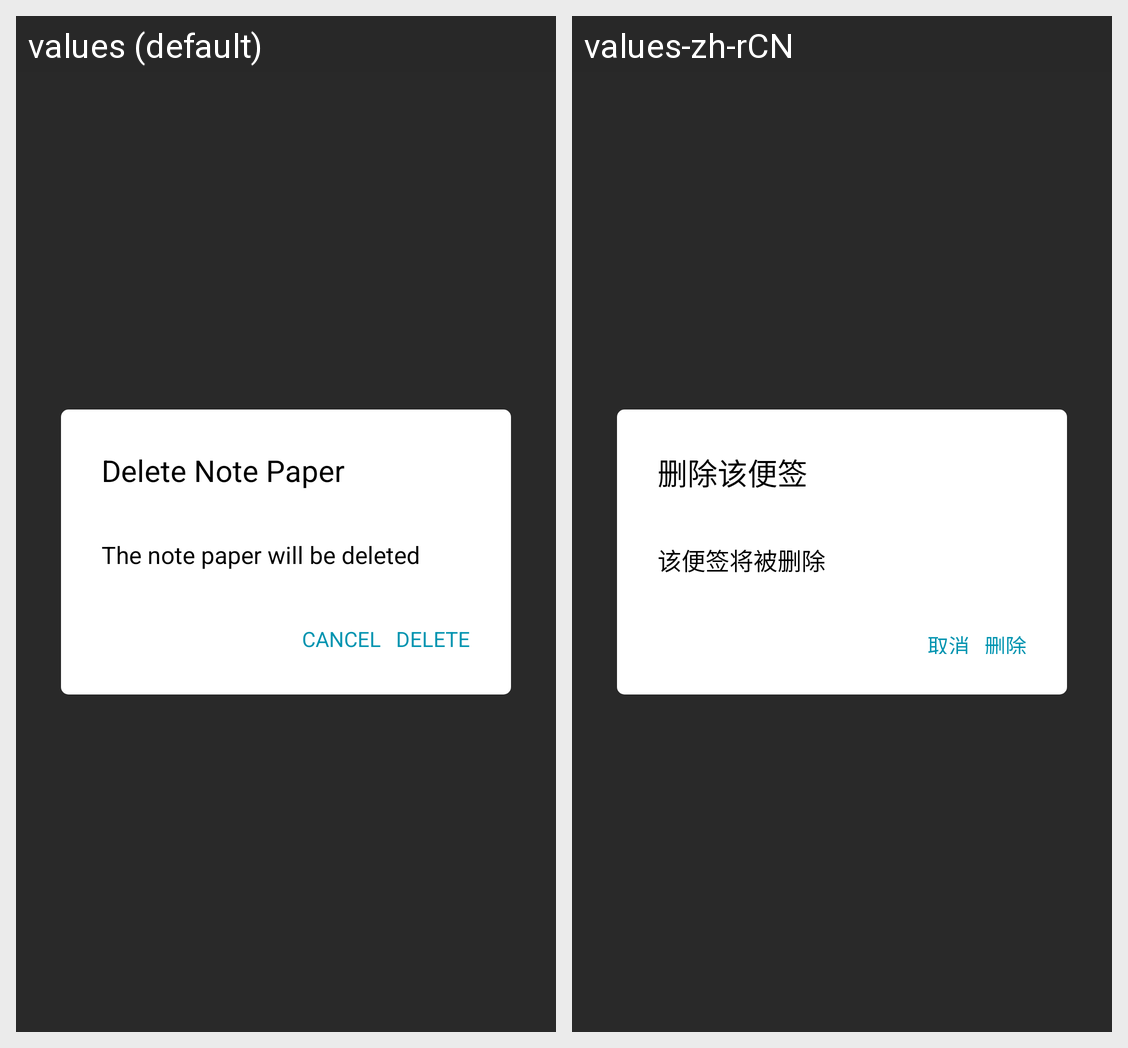

Here is an Android app screen in its default locale and in the app's own translations. Write out the translated-string differences for the strings that appear on this screen.
Android screen res/layout/delete_pop_layout.xml rendered under 2 locales, left to right: values (default), values-zh-rCN. Device: Nexus 5 (rendered at 1080×1920; each locale shown at half size, 540×960, under a caption strip naming it); theme Theme.
Strings drawn on this screen, with the default value and each locale's value (text and hints the layout hard-codes, and strings that could not be matched under every locale, appear in the picture but are not listed):

delete_note_paper
  values: Delete Note Paper
  values-zh-rCN: 删除该便签

will_delete
  values: The note paper will be deleted
  values-zh-rCN: 该便签将被删除

cancel
  values: CANCEL
  values-zh-rCN: 取消

delete
  values: DELETE
  values-zh-rCN: 删除
